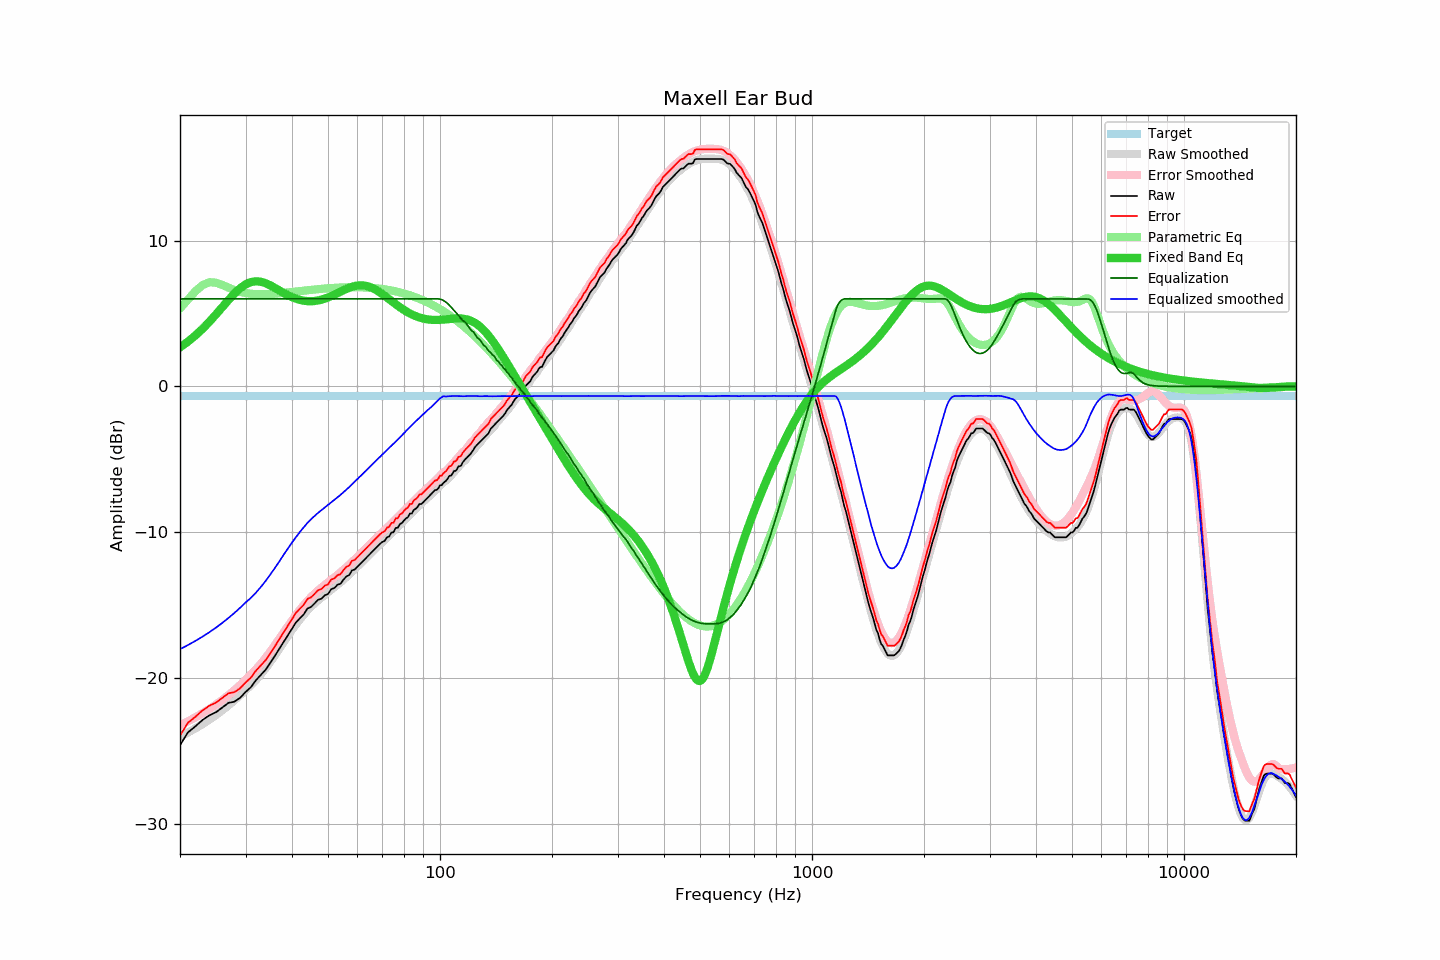

Values plotted in this chart, from the file beside it:
frequency, raw, error, smoothed, error_smoothed, equalization, parametric_eq, equalized_raw, equalized_smoothed, target
20, -24.62, -23.97, -24.03, -23.24, 6.00, 2.68, -18.62, -18.03, -0.66
21, -23.74, -23.09, -23.75, -22.98, 6.00, 3.07, -17.74, -17.75, -0.66
22, -23.32, -22.67, -23.46, -22.71, 6.00, 3.49, -17.32, -17.46, -0.66
23, -22.88, -22.23, -23.17, -22.42, 6.00, 3.95, -16.88, -17.17, -0.66
24, -22.56, -21.91, -22.86, -22.13, 6.00, 4.44, -16.56, -16.86, -0.66
25, -22.35, -21.70, -22.55, -21.83, 6.00, 4.94, -16.35, -16.55, -0.66
26, -22.02, -21.37, -22.22, -21.51, 6.00, 5.44, -16.02, -16.22, -0.66
27, -21.71, -21.06, -21.89, -21.18, 6.00, 5.93, -15.71, -15.89, -0.66
28, -21.63, -20.98, -21.55, -20.85, 6.00, 6.36, -15.63, -15.55, -0.66
29, -21.37, -20.72, -21.19, -20.50, 6.00, 6.72, -15.37, -15.19, -0.66
30, -20.97, -20.32, -20.83, -20.15, 6.00, 6.99, -14.97, -14.83, -0.66
31, -20.64, -19.99, -20.52, -19.79, 6.00, 7.15, -14.64, -14.52, -0.66
32, -20.16, -19.51, -20.15, -19.42, 6.00, 7.21, -14.16, -14.15, -0.66
33, -19.79, -19.14, -19.76, -19.03, 6.00, 7.18, -13.79, -13.76, -0.66
34, -19.43, -18.78, -19.34, -18.62, 6.00, 7.07, -13.43, -13.34, -0.66
35, -18.95, -18.30, -18.90, -18.19, 6.00, 6.92, -12.95, -12.90, -0.66
36, -18.48, -17.83, -18.45, -17.75, 6.00, 6.75, -12.48, -12.45, -0.66
37, -17.99, -17.34, -18.00, -17.31, 6.00, 6.58, -11.99, -12.00, -0.66
38, -17.53, -16.88, -17.55, -16.88, 6.00, 6.41, -11.53, -11.55, -0.66
39, -17.07, -16.42, -17.12, -16.47, 6.00, 6.25, -11.07, -11.12, -0.66
40, -16.63, -15.98, -16.72, -16.07, 6.00, 6.12, -10.63, -10.72, -0.66
41, -16.19, -15.54, -16.34, -15.69, 6.00, 6.01, -10.19, -10.34, -0.66
42, -15.91, -15.26, -16.00, -15.34, 6.00, 5.93, -9.91, -10.00, -0.66
43, -15.65, -15.00, -15.67, -15.02, 6.00, 5.88, -9.65, -9.67, -0.66
44, -15.24, -14.59, -15.38, -14.72, 6.00, 5.85, -9.24, -9.38, -0.66
45, -15.13, -14.48, -15.12, -14.46, 6.00, 5.84, -9.13, -9.12, -0.66
46, -14.89, -14.24, -14.89, -14.22, 6.00, 5.86, -8.89, -8.89, -0.66
47, -14.64, -13.99, -14.68, -14.01, 6.00, 5.89, -8.64, -8.68, -0.66
48, -14.56, -13.91, -14.49, -13.81, 6.00, 5.95, -8.56, -8.49, -0.66
49, -14.33, -13.68, -14.31, -13.63, 6.00, 6.02, -8.33, -8.31, -0.66
50, -14.24, -13.59, -14.14, -13.45, 6.00, 6.10, -8.24, -8.14, -0.66
51, -13.91, -13.26, -13.96, -13.28, 6.00, 6.19, -7.91, -7.96, -0.66
52, -13.83, -13.18, -13.79, -13.11, 6.00, 6.29, -7.83, -7.79, -0.66
53, -13.61, -12.96, -13.62, -12.94, 6.00, 6.39, -7.61, -7.62, -0.66
54, -13.54, -12.89, -13.45, -12.77, 6.00, 6.49, -7.54, -7.45, -0.66
55, -13.26, -12.61, -13.26, -12.59, 6.00, 6.59, -7.26, -7.26, -0.66
56, -13.04, -12.39, -13.09, -12.42, 6.00, 6.68, -7.04, -7.09, -0.66
57, -12.94, -12.29, -12.91, -12.24, 6.00, 6.76, -6.94, -6.91, -0.66
58, -12.62, -11.97, -12.72, -12.06, 6.00, 6.83, -6.62, -6.72, -0.66
59, -12.56, -11.91, -12.54, -11.88, 6.00, 6.88, -6.56, -6.54, -0.66
60, -12.37, -11.72, -12.36, -11.69, 6.00, 6.92, -6.37, -6.36, -0.66
61, -12.19, -11.54, -12.18, -11.51, 6.00, 6.93, -6.19, -6.18, -0.66
62, -12.00, -11.35, -11.99, -11.34, 6.00, 6.93, -6.00, -5.99, -0.66
63, -11.82, -11.17, -11.81, -11.16, 6.00, 6.90, -5.82, -5.81, -0.66
64, -11.64, -10.99, -11.64, -10.99, 6.00, 6.86, -5.64, -5.64, -0.66
65, -11.47, -10.82, -11.48, -10.82, 6.00, 6.80, -5.47, -5.48, -0.66
66, -11.30, -10.65, -11.32, -10.65, 6.00, 6.73, -5.30, -5.32, -0.66
67, -11.13, -10.48, -11.15, -10.49, 6.00, 6.64, -5.13, -5.15, -0.66
68, -10.96, -10.31, -11.00, -10.33, 6.00, 6.55, -4.96, -5.00, -0.66
69, -10.79, -10.14, -10.83, -10.17, 6.00, 6.44, -4.79, -4.83, -0.66
70, -10.67, -10.02, -10.68, -10.02, 6.00, 6.33, -4.67, -4.68, -0.66
71, -10.60, -9.95, -10.53, -9.87, 6.00, 6.21, -4.60, -4.53, -0.66
72, -10.35, -9.70, -10.38, -9.72, 6.00, 6.10, -4.35, -4.38, -0.66
73, -10.30, -9.65, -10.23, -9.57, 6.00, 5.98, -4.30, -4.23, -0.66
74, -10.02, -9.37, -10.08, -9.42, 6.00, 5.86, -4.02, -4.08, -0.66
75, -10.01, -9.36, -9.94, -9.27, 6.00, 5.75, -4.01, -3.94, -0.66
76, -9.71, -9.06, -9.79, -9.13, 6.00, 5.64, -3.71, -3.79, -0.66
77, -9.70, -9.05, -9.65, -8.98, 6.00, 5.53, -3.70, -3.65, -0.66
78, -9.45, -8.80, -9.51, -8.83, 6.00, 5.43, -3.45, -3.51, -0.66
79, -9.37, -8.72, -9.35, -8.69, 6.00, 5.33, -3.37, -3.35, -0.66
... 553 more rows
